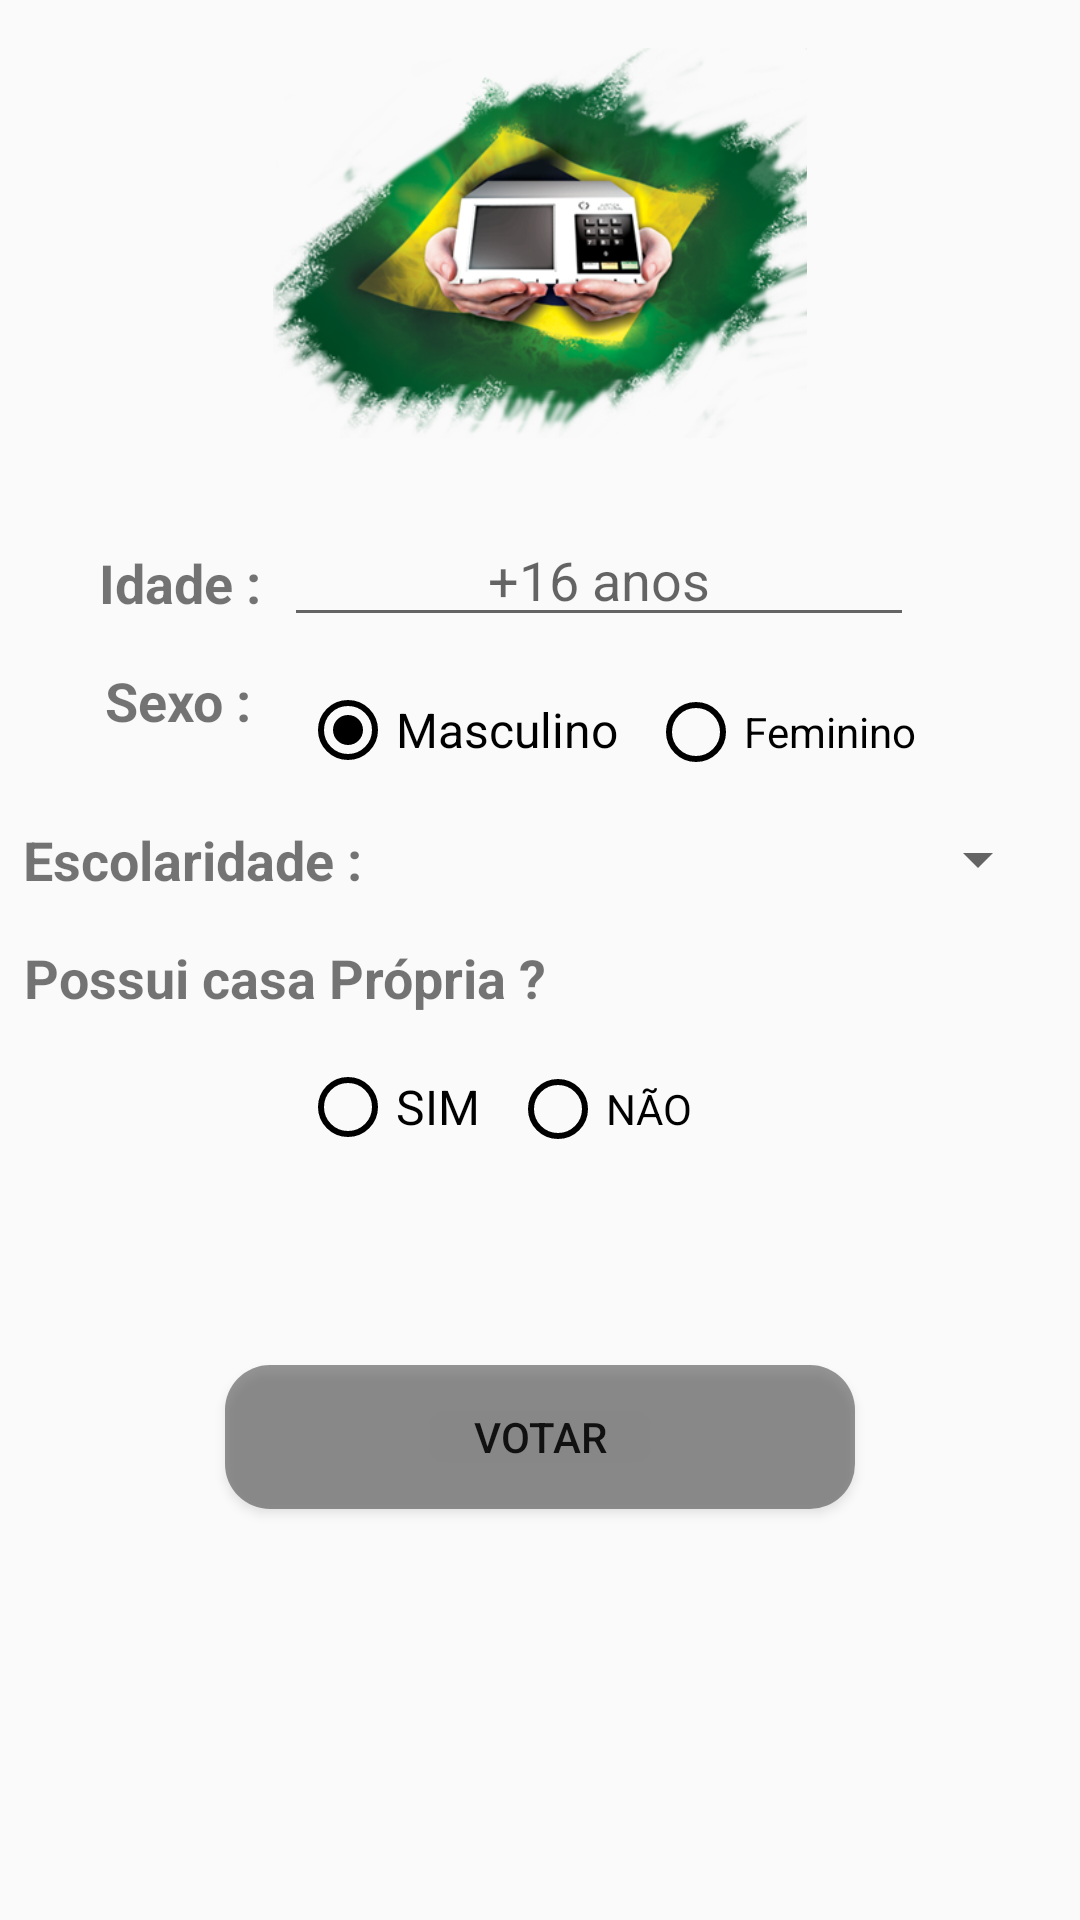

Layout XML and referenced resources for this Android screen:
<!-- AndroidManifest.xml: application theme AppTheme -->
<!-- res/layout/activity_dados_complementar.xml -->
<?xml version="1.0" encoding="utf-8"?>
<android.support.constraint.ConstraintLayout xmlns:android="http://schemas.android.com/apk/res/android"
    xmlns:app="http://schemas.android.com/apk/res-auto"
    xmlns:tools="http://schemas.android.com/tools"
    android:layout_width="match_parent"
    android:layout_height="match_parent"
    tools:context=".DadosComplementar">

    <ImageView
        android:id="@+id/imageView"
        android:layout_width="306dp"
        android:layout_height="130dp"
        android:layout_marginStart="53dp"
        android:layout_marginTop="16dp"
        android:layout_marginEnd="53dp"
        app:layout_constraintEnd_toEndOf="parent"
        app:layout_constraintStart_toStartOf="parent"
        app:layout_constraintTop_toTopOf="parent"
        app:srcCompat="@drawable/urna" />

    <TextView
        android:id="@+id/tViewIdade"
        android:layout_width="wrap_content"
        android:layout_height="wrap_content"
        android:layout_marginStart="56dp"
        android:layout_marginTop="36dp"
        android:layout_marginEnd="296dp"
        android:textSize="18sp"
        android:textStyle="bold"
        android:text="Idade :"
        app:layout_constraintEnd_toEndOf="parent"
        app:layout_constraintStart_toStartOf="parent"
        app:layout_constraintTop_toBottomOf="@+id/imageView" />

    <EditText
        android:id="@+id/eTextIdade"
        android:layout_width="wrap_content"
        android:layout_height="wrap_content"
        android:layout_marginStart="175dp"
        android:layout_marginTop="25dp"
        android:layout_marginEnd="136dp"
        android:ems="10"
        android:hint="+16 anos"
        android:inputType="number"
        android:textAlignment="center"
        app:layout_constraintEnd_toEndOf="parent"
        app:layout_constraintStart_toStartOf="parent"
        app:layout_constraintTop_toBottomOf="@+id/imageView" />

    <TextView
        android:id="@+id/tViewSexo"
        android:layout_width="wrap_content"
        android:layout_height="wrap_content"
        android:layout_marginStart="56dp"
        android:layout_marginTop="15dp"
        android:layout_marginEnd="297dp"
        android:textSize="18sp"
        android:textStyle="bold"
        android:text="Sexo :"
        app:layout_constraintEnd_toEndOf="parent"
        app:layout_constraintStart_toStartOf="parent"
        app:layout_constraintTop_toBottomOf="@+id/tViewIdade" />

    <RadioGroup
        android:id="@+id/rGroupSexo"
        android:layout_width="match_parent"
        android:layout_height="wrap_content"
        android:layout_marginStart="15dp"
        android:layout_marginTop="15dp"
        android:layout_marginEnd="15dp"
        android:checkedButton="@id/rButtonMasculino"
        android:orientation="horizontal"
        app:layout_constraintEnd_toEndOf="parent"
        app:layout_constraintStart_toStartOf="parent"
        app:layout_constraintTop_toBottomOf="@+id/eTextIdade">

        <RadioButton
            android:id="@+id/rButtonMasculino"
            android:layout_width="wrap_content"
            android:layout_height="wrap_content"
            android:layout_marginLeft="85dp"
            android:layout_marginRight="10dp"
            android:backgroundTint="#D50F0F"
            android:buttonTint="#000000"
            android:checked="false"
            android:foregroundTint="#FA0A0A"
            android:text="Masculino"
            android:textSize="16sp" />

        <RadioButton
            android:id="@+id/rButtonFeminino"
            android:layout_width="wrap_content"
            android:layout_height="wrap_content"
            android:foregroundTint="#FA0A0A"
            android:backgroundTint="#D50F0F"
            android:buttonTint="#000000"
            android:text="Feminino" />
    </RadioGroup>

    <TextView
        android:id="@+id/tViewEscolaridade"
        android:layout_width="wrap_content"
        android:layout_height="wrap_content"
        android:layout_marginStart="60dp"
        android:layout_marginTop="15dp"
        android:layout_marginEnd="292dp"
        android:textSize="18sp"
        android:textStyle="bold"
        android:text="Escolaridade :"
        app:layout_constraintEnd_toEndOf="parent"
        app:layout_constraintStart_toStartOf="parent"
        app:layout_constraintTop_toBottomOf="@+id/rGroupSexo" />

    <Spinner
        android:id="@+id/spFormacao"
        android:layout_width="match_parent"
        android:layout_height="wrap_content"
        android:layout_marginStart="165dp"
        android:layout_marginTop="15dp"
        android:layout_marginEnd="10dp"
        app:layout_constraintEnd_toEndOf="parent"
        app:layout_constraintStart_toEndOf="@+id/tViewEscolaridade"
        app:layout_constraintTop_toBottomOf="@+id/rGroupSexo" />

    <TextView
        android:id="@+id/tViewCasa"
        android:layout_width="wrap_content"
        android:layout_height="wrap_content"
        android:layout_marginStart="45dp"
        android:layout_marginTop="15dp"
        android:layout_marginEnd="215dp"
        android:text="Possui casa Própria ?"
        android:textSize="18sp"
        android:textStyle="bold"
        app:layout_constraintEnd_toEndOf="parent"
        app:layout_constraintStart_toStartOf="parent"
        app:layout_constraintTop_toBottomOf="@+id/tViewEscolaridade" />

    <RadioGroup
        android:id="@+id/rGroupSouN"
        android:layout_width="0dp"
        android:layout_height="100dp"
        android:layout_marginStart="15dp"
        android:layout_marginTop="15dp"
        android:layout_marginEnd="15dp"
        android:orientation="horizontal"
        app:layout_constraintEnd_toEndOf="parent"
        app:layout_constraintStart_toStartOf="parent"
        app:layout_constraintTop_toBottomOf="@+id/tViewCasa">

        <RadioButton
            android:id="@+id/rButtonSim"
            android:layout_width="wrap_content"
            android:layout_height="wrap_content"
            android:layout_marginLeft="85dp"
            android:layout_marginRight="10dp"
            android:backgroundTint="#D50F0F"
            android:buttonTint="#000000"
            android:checked="false"
            android:foregroundTint="#FA0A0A"
            android:text="SIM"
            android:textSize="16sp" />

        <RadioButton
            android:id="@+id/rButtonNao"
            android:layout_width="wrap_content"
            android:layout_height="wrap_content"
            android:backgroundTint="#D50F0F"
            android:buttonTint="#000000"
            android:foregroundTint="#FA0A0A"
            android:text="NÃO" />
    </RadioGroup>

    <Button
        android:id="@+id/bttVotacao"
        android:layout_width="match_parent"
        android:layout_height="wrap_content"
        android:layout_marginStart="75dp"
        android:layout_marginTop="2dp"
        android:layout_marginEnd="75dp"
        android:background="@drawable/button"
        android:text="VOTAR"
        app:layout_constraintEnd_toEndOf="parent"
        app:layout_constraintStart_toStartOf="parent"
        app:layout_constraintTop_toBottomOf="@+id/rGroupSouN"
        android:onClick="votacao"
    />


</android.support.constraint.ConstraintLayout>
<!-- resources referenced by this layout -->
<resources>
  <!-- drawable button (drawable) -->
  <?xml version="1.0" encoding="utf-8"?>
  <shape xmlns:android="http://schemas.android.com/apk/res/android">
      <solid android:color="#85383839"/>
      <corners android:radius="15dp"/>
      <padding android:left="0dp" android:top="0dp" android:right="0dp" android:bottom="0dp" />
  </shape>
  <!-- drawable urna: png bitmap (drawable, 150708 bytes) -->
  <style name="AppTheme" parent="Theme.AppCompat.Light.DarkActionBar">
          
          <item name="windowActionBar">false</item>
          <item name="windowNoTitle">true</item>
      </style>
</resources>
